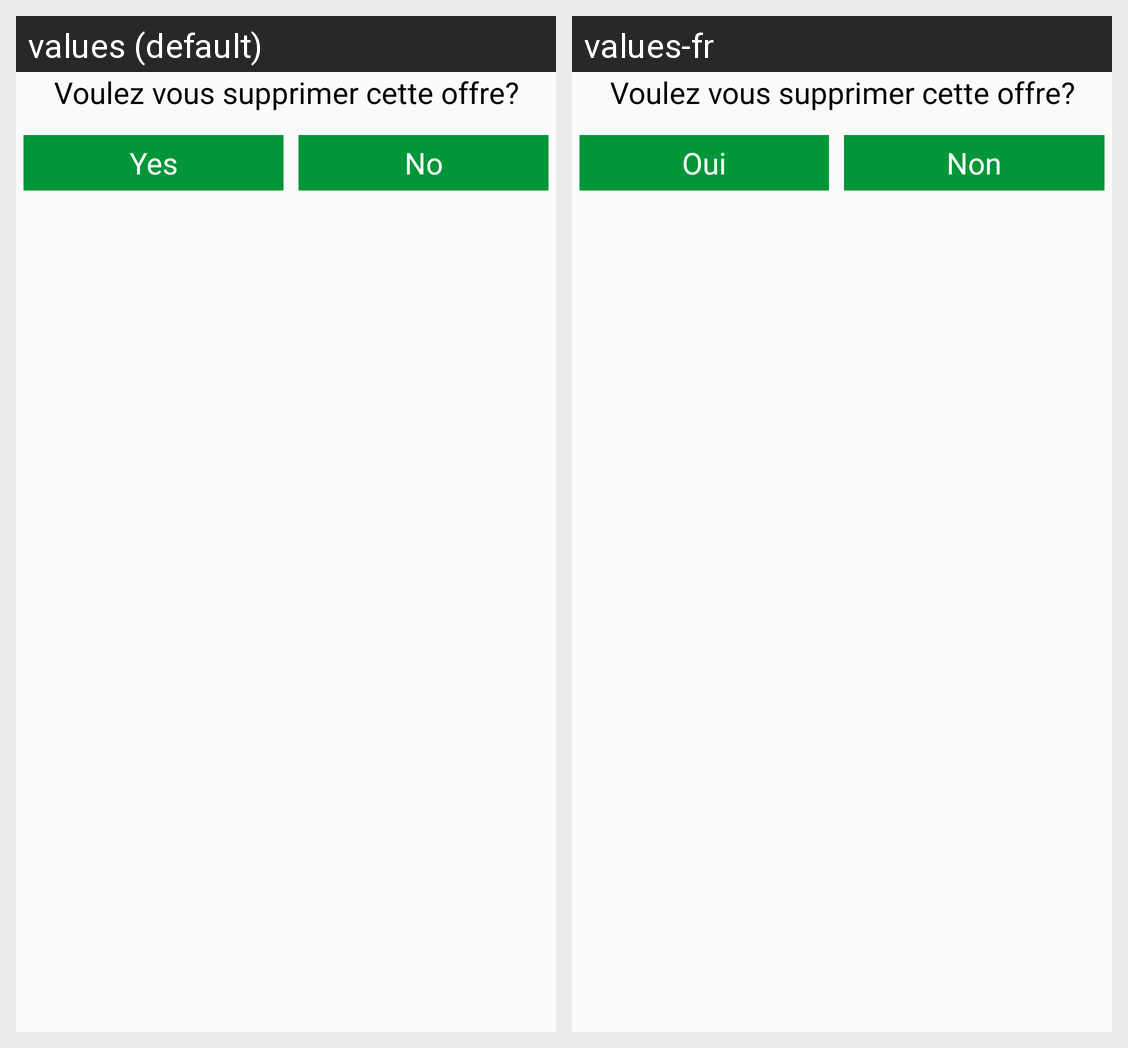

Locale-by-locale string values for the Android screen shown in this grid:
Android screen res/layout/layout_deletconfirmationorder.xml rendered under 2 locales, left to right: values (default), values-fr. Device: Nexus 5 (rendered at 1080×1920; each locale shown at half size, 540×960, under a caption strip naming it); theme AppTheme.
Strings drawn on this screen, with the default value and each locale's value (text and hints the layout hard-codes, and strings that could not be matched under every locale, appear in the picture but are not listed):

yes
  values: Yes
  values-fr: Oui

no
  values: No
  values-fr: Non
